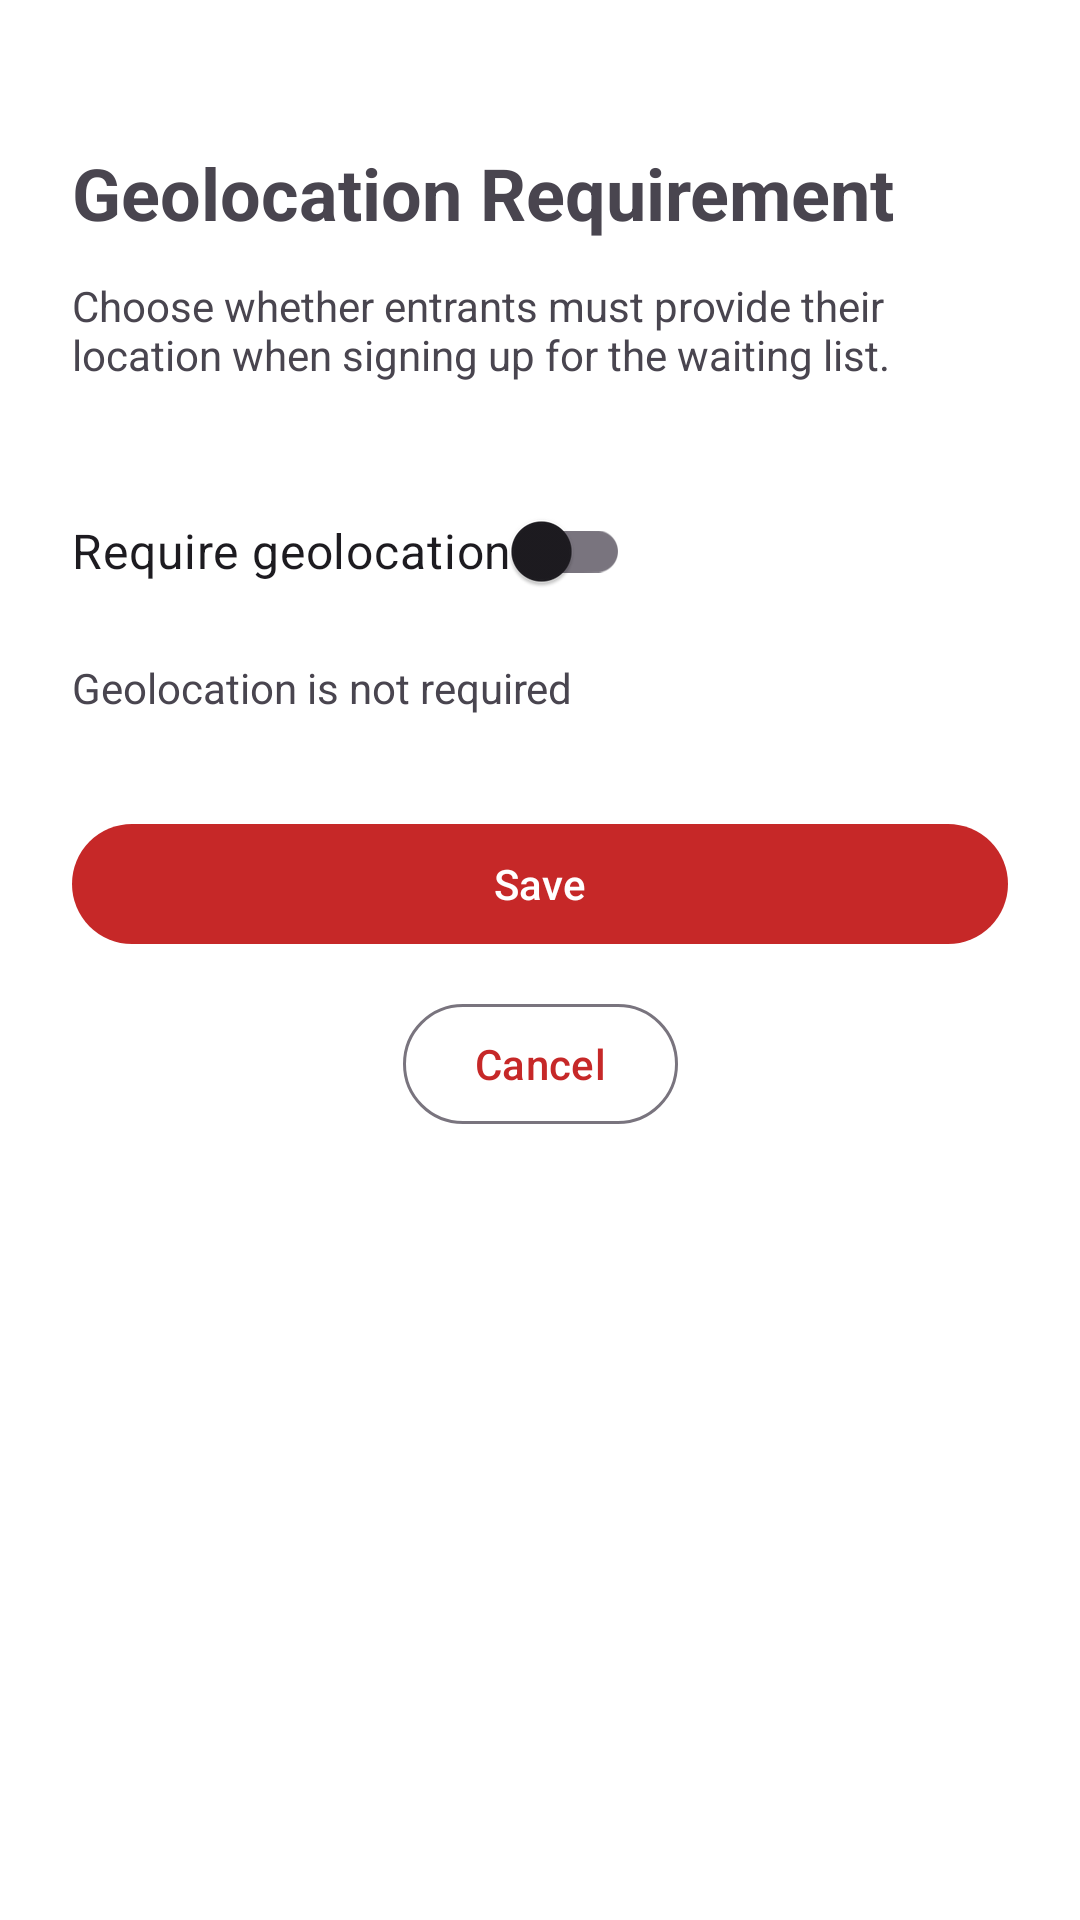

Android layout source for this screen:
<!-- AndroidManifest.xml: application theme Theme.Vigilante -->
<!-- res/layout/activity_geolocation_toggle.xml -->
<?xml version="1.0" encoding="utf-8"?>
<androidx.constraintlayout.widget.ConstraintLayout xmlns:android="http://schemas.android.com/apk/res/android"
    xmlns:app="http://schemas.android.com/apk/res-auto"
    xmlns:tools="http://schemas.android.com/tools"
    android:id="@+id/main"
    android:layout_width="match_parent"
    android:layout_height="match_parent"
    android:padding="24dp"
    tools:context=".GeolocationToggleActivity">

    <TextView
        android:id="@+id/pageTitle"
        android:layout_width="wrap_content"
        android:layout_height="wrap_content"
        android:layout_marginTop="24dp"
        android:text="Geolocation Requirement"
        android:textSize="24sp"
        android:textStyle="bold"
        app:layout_constraintStart_toStartOf="parent"
        app:layout_constraintTop_toTopOf="parent" />

    <TextView
        android:id="@+id/description"
        android:layout_width="0dp"
        android:layout_height="wrap_content"
        android:layout_marginTop="12dp"
        android:text="Choose whether entrants must provide their location when signing up for the waiting list."
        android:textSize="14sp"
        app:layout_constraintEnd_toEndOf="parent"
        app:layout_constraintStart_toStartOf="parent"
        app:layout_constraintTop_toBottomOf="@id/pageTitle" />

    <androidx.appcompat.widget.SwitchCompat
        android:id="@+id/geolocationSwitch"
        android:layout_width="wrap_content"
        android:layout_height="wrap_content"
        android:layout_marginTop="32dp"
        android:text="Require geolocation"
        android:textSize="16sp"
        app:layout_constraintStart_toStartOf="parent"
        app:layout_constraintTop_toBottomOf="@id/description" />

    <TextView
        android:id="@+id/geolocationStatus"
        android:layout_width="0dp"
        android:layout_height="wrap_content"
        android:layout_marginTop="12dp"
        android:text="Geolocation is not required"
        android:textSize="14sp"
        app:layout_constraintEnd_toEndOf="parent"
        app:layout_constraintStart_toStartOf="parent"
        app:layout_constraintTop_toBottomOf="@id/geolocationSwitch" />

    <com.google.android.material.button.MaterialButton
        android:id="@+id/saveButton"
        android:layout_width="0dp"
        android:layout_height="wrap_content"
        android:layout_marginTop="32dp"
        android:text="Save"
        app:layout_constraintEnd_toEndOf="parent"
        app:layout_constraintStart_toStartOf="parent"
        app:layout_constraintTop_toBottomOf="@id/geolocationStatus" />

    <com.google.android.material.button.MaterialButton
        android:id="@+id/cancelButton"
        style="@style/Widget.Material3.Button.OutlinedButton"
        android:layout_width="wrap_content"
        android:layout_height="wrap_content"
        android:layout_marginTop="12dp"
        android:text="Cancel"
        app:layout_constraintEnd_toEndOf="parent"
        app:layout_constraintStart_toStartOf="parent"
        app:layout_constraintTop_toBottomOf="@id/saveButton" />

</androidx.constraintlayout.widget.ConstraintLayout>
<!-- resources referenced by this layout -->
<resources>
  <style name="Theme.Vigilante" parent="Base.Theme.Vigilante" />
  <style name="Base.Theme.Vigilante" parent="Theme.Material3.DayNight.NoActionBar">
          <item name="colorPrimary">@color/vigilante_red</item>
          <item name="colorOnPrimary">@color/white</item>
          <item name="colorPrimaryContainer">@color/vigilante_red_light</item>
          <item name="colorSecondary">@color/vigilante_red_dark</item>
          <item name="android:colorBackground">@color/background_light</item>
          <item name="colorSurface">@color/background_light</item>
      </style>
  <color name="vigilante_red">#C62828</color>
  <color name="white">#FFFFFFFF</color>
  <color name="vigilante_red_light">#FF5F52</color>
  <color name="vigilante_red_dark">#8E0000</color>
  <color name="background_light">#FFFFFF</color>
</resources>
